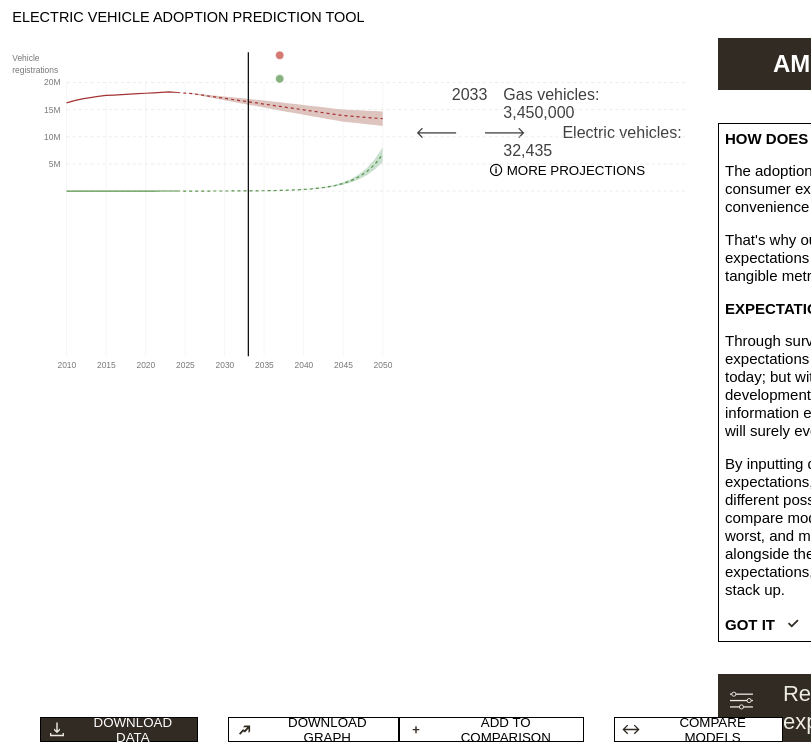
D3 v7 page, settled after 360 driven frames (6 s of simulated time); the page loaded 1 data file(s).


// ── src/script.js
document.addEventListener("DOMContentLoaded", () => {
  const yearPicker = document.getElementById("year-picker");
  const startYear = 2025;
  const endYear = 2050;
  
  for (let year = startYear; year <= endYear; year++) {
    const option = document.createElement("option");
    option.value = year;
    option.textContent = year;
    yearPicker.appendChild(option);
  }
});

function openSidebar() {
  document.getElementById("mySidebar").style.width = "24%";
}

function closeSidebar() {
  document.getElementById("mySidebar").style.width = "0px";
}

var infoShowing = true;

function hideInfo() {
  document.getElementById("text-box").style.display = "none";
  document.getElementById("question-circle").style.display = "flex";
  infoShowing = false;
}

function showInfo(event) {
  event.stopPropagation()
  document.getElementById("text-box").style.display = "block";
  document.getElementById("question-circle").style.display = "none";
  infoShowing = true;
}

function adjustExpectations() {
  document.querySelector("main").style.gridColumn = "1 / 6";
  document.getElementById("text-box");
  document.querySelector(".open-expectations").style.display = "none";
  document.getElementById("chart-container").style.display = "none";
  document.getElementById("chart-buttons").style.display = "none";
  document.getElementById("quiz-container").style.display = "flex";
  document.getElementById("text-box").style.display = "none";
  document.getElementById("question-circle").style.display = "flex";
  showQuestion();
  updateNavigationButtons();
  updateProgressBar();
}

function returnToDashboard() {
  document.querySelector("main").style.gridColumn = "1";
  document.getElementById("text-box");
  document.querySelector(".open-expectations").style.display = "flex";
  document.getElementById("chart-container").style.display = "block";
  document.getElementById("chart-buttons").style.display = "flex";
  document.getElementById("quiz-container").style.display = "none";
  if (infoShowing) {
    document.getElementById("text-box").style.display = "block";
    document.getElementById("question-circle").style.display = "none";
  }
}

const questions = [
  {
      question: "When do you think the average price of electric vehicles will equal that of gas vehicles?",
      options: ["By 2025", "By 2030", "By 2035", "By 2040"],
      correct: "By 2035",
      frequency: [.07, .19, .32, .42],
      feedbackColumn1: "The plurality of consumers surveyed think the prices will converge in 2040. This perception is based on donec urna est, semper quis, auctor eget, ultrices in, purus. Etiam rutrum. Aliquam blandit dui a libero. Praesent tortor tortor, bibendum vehicula, accumsan sed, adipiscing a, pede. ",
      feedbackColumn2: "<br>Our indicators point to 2035 as the likelier intersection. Nullam et tortor. Suspendisse tempor leo quis nunc fringilla volutpat. Donec rutrum ullamcorper lorem. Nunc tincidunt sagittis augue. Quisque lacinia. Phasellus sollicitudin."
  },
  {
      question: "How do you think automakers will continue to develop new EV body styles/trims/segments?",
      options: ["They won't", "Slowly", "Rapidly"],
      correct: "Rapidly",
      frequency: [.28, .32, .42],
      feedbackColumn1: "The plurality of consumers surveyed think the prices will converge in 2040. This perception is based on donec urna est, semper quis, auctor eget, ultrices in, purus. Etiam rutrum. Aliquam blandit dui a libero. Praesent tortor tortor, bibendum vehicula, accumsan sed, adipiscing a, pede. ",
      feedbackColumn2: "<br>Our indicators point to 2035 as the likelier intersection. Nullam et tortor. Suspendisse tempor leo quis nunc fringilla volutpat. Donec rutrum ullamcorper lorem. Nunc tincidunt sagittis augue. Quisque lacinia. Phasellus sollicitudin."
  },
  {
      question: "What driving range do you think the average EV will achieve by 2030?",
      options: ["300 miles", "600 miles", "1000 miles"],
      correct: "600 miles",
      frequency: [.28, .32, .42],
      feedbackColumn1: "The plurality of consumers surveyed think the prices will converge in 2040. This perception is based on donec urna est, semper quis, auctor eget, ultrices in, purus. Etiam rutrum. Aliquam blandit dui a libero. Praesent tortor tortor, bibendum vehicula, accumsan sed, adipiscing a, pede. ",
      feedbackColumn2: "<br>Our indicators point to 2035 as the likelier intersection. Nullam et tortor. Suspendisse tempor leo quis nunc fringilla volutpat. Donec rutrum ullamcorper lorem. Nunc tincidunt sagittis augue. Quisque lacinia. Phasellus sollicitudin."
  },
  {
      question: "When do you think EV charging stations will be abundant and accessible as gas stations?",
      options: ["Never", "By 2035", "By 2050"],
      correct: "By 2035",
      frequency: [.28, .32, .42],
      feedbackColumn1: "The plurality of consumers surveyed think the prices will converge in 2040. This perception is based on donec urna est, semper quis, auctor eget, ultrices in, purus. Etiam rutrum. Aliquam blandit dui a libero. Praesent tortor tortor, bibendum vehicula, accumsan sed, adipiscing a, pede. ",
      feedbackColumn2: "<br>Our indicators point to 2035 as the likelier intersection. Nullam et tortor. Suspendisse tempor leo quis nunc fringilla volutpat. Donec rutrum ullamcorper lorem. Nunc tincidunt sagittis augue. Quisque lacinia. Phasellus sollicitudin."
  },
  {
      question: "When do you think the price of gas will reach double its 2023 price?",
      options: ["Never", "By 2030", "By 2035", "By 2040"],
      correct: "By 2035",
      frequency: [.07, .19, .32, .42],
      feedbackColumn1: "The plurality of consumers surveyed think the prices will converge in 2040. This perception is based on donec urna est, semper quis, auctor eget, ultrices in, purus. Etiam rutrum. Aliquam blandit dui a libero. Praesent tortor tortor, bibendum vehicula, accumsan sed, adipiscing a, pede. ",
      feedbackColumn2: "<br>Our indicators point to 2035 as the likelier intersection. Nullam et tortor. Suspendisse tempor leo quis nunc fringilla volutpat. Donec rutrum ullamcorper lorem. Nunc tincidunt sagittis augue. Quisque lacinia. Phasellus sollicitudin."
  },
  {
      question: "Do you think that the sale of new gas vehicles will ever be banned? If so, when?",
      options: ["Never", "By 2035", "By 2040", "By 2045"],
      correct: "By 2045",
      frequency: [.07, .19, .32, .42],
      feedbackColumn1: "The plurality of consumers surveyed think the prices will converge in 2040. This perception is based on donec urna est, semper quis, auctor eget, ultrices in, purus. Etiam rutrum. Aliquam blandit dui a libero. Praesent tortor tortor, bibendum vehicula, accumsan sed, adipiscing a, pede. ",
      feedbackColumn2: "<br>Our indicators point to 2035 as the likelier intersection. Nullam et tortor. Suspendisse tempor leo quis nunc fringilla volutpat. Donec rutrum ullamcorper lorem. Nunc tincidunt sagittis augue. Quisque lacinia. Phasellus sollicitudin."
  }
];

let currentQuestionIndex = 0;
const userAnswers = [];

function showQuestion() {
  const questionContainer = document.getElementById("question-container");
  const feedbackContainer = document.getElementById("feedback-container");

  const currentQuestion = questions[currentQuestionIndex];
  questionContainer.innerHTML = `
    <h2>${currentQuestion.question}</h2>
    <div class="answer-buttons">
        ${currentQuestion.options.map((option, index) => `
            <button class="answer-button before-answer" onclick="selectAnswer(&quot;${option}&quot;)">${option}</button>
        `).join('')}
    </div>
  `;

  feedbackContainer.innerHTML = '[You\'ll get some more information once you select an answer.]';
}

function selectAnswer(answer) {
  userAnswers[currentQuestionIndex] = answer;
  showFeedback();
  updateNavigationButtons();
  updateProgressBar();
  updateSelectedAnswer();
  applyGradients();
  addDashedLines();
}

function updateSelectedAnswer() {
  const buttons = document.querySelectorAll('.answer-button');
  const currentQuestion = questions[currentQuestionIndex];

  buttons.forEach(button => {
      button.classList.remove('selected', 'predicted', 'before-answer');
      if (userAnswers[currentQuestionIndex] === button.textContent) {
          button.classList.add('selected');
      }
      if (currentQuestion.correct === button.textContent) {
          button.classList.add('predicted');
      }
  });
}

function showFeedback() {
  const feedbackContainer = document.getElementById("feedback-container");
  const currentQuestion = questions[currentQuestionIndex];
  feedbackContainer.innerHTML = currentQuestion.feedbackColumn1 + currentQuestion.feedbackColumn2;
}

function updateNavigationButtons() {
  document.getElementById("back-button").disabled = currentQuestionIndex === 0;
  document.getElementById("next-button").disabled = !userAnswers[currentQuestionIndex];
  if (currentQuestionIndex === questions.length - 1) {
    document.getElementById("next-button").innerText = "FINISH ✓"
  } else {
    document.getElementById("next-button").innerText = "NEXT 🡒"
  }
}

function nextQuestion() {
  if (currentQuestionIndex < questions.length - 1) {
      currentQuestionIndex++;
      showQuestion();
      updateNavigationButtons();
      updateProgressBar();
  }
}

function prevQuestion() {
  if (currentQuestionIndex > 0) {
      currentQuestionIndex--;
      showQuestion();
      updateNavigationButtons();
      updateProgressBar();
  }
}

function updateProgressBar() {
  const progressBar = document.getElementById("progress-bar");
  const progressSteps = document.querySelectorAll(".step .circle");
  const progressLabels = document.querySelectorAll(".step .label");
  const progressFill = document.querySelectorAll(".step .inner-circle");
  const filledSteps = userAnswers.length;

  progressBar.style.width = `${(currentQuestionIndex / (questions.length - 1)) * 98}%`;

  progressSteps.forEach((step, index) => {
      if (currentQuestionIndex == index || index <= filledSteps - 1) {
        step.classList.add("current");
      }
      else {
          step.classList.remove("current");
      }
  });
  
  progressLabels.forEach((step, index) => {
      if (currentQuestionIndex == index && currentQuestionIndex > userAnswers.length - 1) {
        step.classList.add("current");
      }
      else {
          step.classList.remove("current");
      }
  });
  
  progressFill.forEach((step, index) => {
      if (index <= filledSteps - 1) {
          step.classList.add("filled");
      } else {
          step.classList.remove("filled");
      }
  });
}

function applyGradients() {
  const buttons = document.querySelectorAll('.answer-button');
  buttons.forEach((button, index) => {
    button.style.backgroundImage = calculateGradient(index);
  });
}

function calculateGradient(index) {
  return (
    "linear-gradient(0deg,#b0e9c8,#b0e9c8 " +
    (questions[currentQuestionIndex].frequency[index] * 200 - 0.01).toFixed(2) +
    "%,white " +
    (questions[currentQuestionIndex].frequency[index] * 200).toFixed(0) +
    "%,white)"
  );
}

function addDashedLines() {
  const questionContainer = document.getElementById("question-container");
  let dashedLines = document.querySelector('.dashed-lines');

  if (!dashedLines) {
      dashedLines = document.createElement('div');
      dashedLines.className = 'dashed-lines';
      dashedLines.innerHTML = `
          <div class="dashed-line">
              <span class="dashed-line-label">40%</span>
          </div>
          <div class="dashed-line">
              <span class="dashed-line-label">20%</span>
          </div>
      `;
      questionContainer.insertBefore(dashedLines, questionContainer.querySelector('.answer-buttons'));
  }
}

const colors = {
  red: "#a43333",
  red_ci: "#dec4bf",
  green: "#559247",
  green_ci: "#c9e0ce",
  accent1: "#603dbd",
  accent1_ci: "#d3d1e9",
  accent2: "#aa3d8b",
  accent2_ci: "#e0c9e2",
  accent3: "#4b779c",
  accent3_ci: "#c6dbe1",
  accent4: "#5d68bb",
  accent4_ci: "#c9d1e5"
};

let single_model = true;

var chart = document.getElementById("chart-container");
var aspect = chart.clientWidth / chart.clientHeight;
var container = chart.parentElement;

window.addEventListener("resize", function () {
  var targetWidth = container.clientWidth;
  chart.setAttribute("width", targetWidth);
  chart.setAttribute("height", Math.round(targetWidth / aspect));
});

// Set dimensions and margins for the chart
const margin = { top: 140, right: 40, bottom: 6, left: 160 };
const width = 1200 - margin.left - margin.right;
const height = 600 - margin.top - margin.bottom;
const realWidth = chart.clientWidth - margin.left - margin.right;
const realHeight = chart.clientHeight - margin.top - margin.bottom;

// Trigger the resize event initially
window.dispatchEvent(new Event("resize"));

// Create the SVG element and append it to the chart container
var svg = d3.select("#chart-container")
.append("svg")
  // .attr("width", "1200")
  // .attr("height", "600")
  // .attr("width", width + margin.left + margin.right)
  // .attr("height", height + margin.top + margin.bottom)
  .attr("viewBox", "0 0 1200 650")
  .attr("class", "chart")
  .append("g")
  .attr("transform", `translate(${margin.left},${margin.top})`);
  
// Set up the x and y scales
const x = d3.scaleTime()
  .range([0, chart.clientWidth - margin.left - margin.right]);

const y = d3.scaleLinear()
  .range([chart.clientHeight - margin.top - margin.bottom - 70, 0]);

    // Create tooltip div
const tooltip = d3.select("#chart-container")
  .append("div")
  .attr("class", "tooltip");

// Load and process the data
d3.csv("src/vehicle registration.csv").then(data => {
  // Parse the date and convert the registrations to a number
  const parseDate = d3.timeParse("%Y");
  data.forEach(d => {
    d.date = parseDate(d.date);
    d.registrations = +d.registrations;
    d.low = +d.low;
    d.high = +d.high;
    d.ev_registrations = +d.ev_registrations;
    d.ev_low = +d.ev_low;
    d.ev_high = +d.ev_high;
    d.most_likely = +d.most_likely;
    d.ml_low = +d.ml_low;
    d.ml_high = +d.ml_high;
    d.best_case = +d.best_case;
    d.bc_low = +d.bc_low;
    d.bc_high = +d.bc_high;
    d.worst_case = +d.worst_case;
    d.wc_low = +d.wc_low;
    d.wc_high = +d.wc_high;
    d.model_1 = +d.model_1;
    d.m1_low = +d.m1_low;
    d.m1_high = +d.m1_high;
    d.model_2 = +d.model_2;
    d.m2_low = +d.m2_low;
    d.m2_high = +d.m2_high;
  });

  // Set the domains for the x and y scales
  x.domain(d3.extent(data, d => d.date));
  y.domain([0, 20000000]);

  // Add the x-axis
  svg.append("g")
    .attr("transform", `translate(0,${height})`)
    .style("font-size", "14px")
    .call(d3.axisBottom(x)
      .tickValues(x.ticks(d3.timeYear.every(5))) // Display ticks every 5 years
      .tickFormat(d3.timeFormat("%Y"))) // Format the tick labels to show Year
    .call(g => g.select(".domain").remove()) // Remove the x-axis line
    .selectAll(".tick line") // Select all tick lines
    .style("stroke-opacity", 0)
  svg.selectAll(".tick text")
    .attr("fill", "#777");

  // Add vertical gridlines
  svg.selectAll("xGrid")
    .data(x.ticks())
    .join("line")
    .attr("x1", d => x(d))
    .attr("x2", d => x(d))
    .attr("y1", 0)
    .attr("y2", height)
    .attr("stroke", "#e0e0e0")
    .attr("stroke-width", .5);

  // Add the y-axis
  svg.append("g")
    .style("font-size", "14px")
    .call(d3.axisLeft(y)
      .ticks(20000000 / 5000000)
      .tickFormat(d => {
        if (isNaN(d)) return "";
        return `${(d / 1000000).toFixed(0)}M`;
      })
      .tickSize(0)
      .tickPadding(10))
    .call(g => g.select(".domain").remove()) // Remove the y-axis line
    .selectAll(".tick text")
    .style("fill", "#777") // Make the font color grayer
    .style("visibility", (d, i, nodes) => {
      if (i === 0) {
        return "hidden"; // Hide the first tick label
      } else {
        return "visible"; // Show the remaining tick labels
      }
    });

  // Add y-axis label
  svg.append("text")
    .attr("y", -50)
    .attr("x", -90)
    .attr("dy", "1em")
    .style("font-size", "14px")
    .style("fill", "#777")
    .style("font-family", "sans-serif")
    .text("Vehicle");
  svg.append("text")
    .attr("y", -50)
    .attr("x", -90)
    .attr("dy", "2.5em")
    .style("font-size", "14px")
    .style("fill", "#777")
    .style("font-family", "sans-serif")
    .text("registrations");

  // Add horizontal gridlines
  svg.selectAll("yGrid")
    .data(y.ticks(20000000 / 5000000))
    .join("line")
    .attr("x1", 0)
    .attr("x2", width+30)
    .attr("y1", d => y(d))
    .attr("y2", d => y(d))
    .attr("stroke", "#e0e0e0")
    .attr("stroke-dasharray", "5,5")

  // Function to update the chart based on the value of single_model
  function updateChart() {
    // Clear previous elements
    svg.selectAll(".line").remove();
    svg.selectAll(".ci").remove();

    if (single_model) {
      // Add lines and confidence intervals for single model
      addLineWithConfidenceInterval(svg, data, "registrations", "high", "low", colors.red, colors.red_ci);
      addLineWithConfidenceInterval(svg, data, "ev_registrations", "ev_high", "ev_low", colors.green, colors.green_ci);
      d3.select('.add-comparison').style("display", "flex")
      d3.select('.more').style("display", "block")

      // Config for circles and tooltip fields
      const circleConfigs = [
        { radius: 7, color: "#c34339", cy: -45, cxOffset: 52 },
        { radius: 7, color: "#559247", cy: -6, cxOffset: 52 },
      ];

      const tooltipFields = [
        { label: "&emsp;Gas vehicles", value: "registrations" },
        { label: "🡐 &emsp; 🡒 &emsp;&emsp;Electric vehicles", value: "ev_registrations" },
      ];

      // Add draggable elements
      addDraggableElements(data, circleConfigs, tooltipFields);
    } else {
      // Add lines and confidence intervals for multiple models
      addLineWithConfidenceInterval(svg, data, "best_case", "bc_high", "bc_low", colors.green, colors.green_ci);
      addLineWithConfidenceInterval(svg, data, "most_likely", "ml_high", "ml_low", colors.accent3, colors.accent3_ci);
      addLineWithConfidenceInterval(svg, data, "worst_case", "wc_high", "wc_low", colors.accent4, colors.accent4_ci);
      addLineWithConfidenceInterval(svg, data, "model_1", "m1_high", "m1_low", colors.accent1, colors.accent1_ci);
      addLineWithConfidenceInterval(svg, data, "model_2", "m2_high", "m2_low", colors.accent2, colors.accent2_ci);
      d3.select('.add-comparison').style("display", "none")
      d3.select('.more').style("display", "none")

      // Config for circles and tooltip fields
      const circleConfigs = [
        { radius: 7, color: colors.green, cy: -45, cxOffset: 52 },
        { radius: 7, color: colors.accent3, cy: -6, cxOffset: 52 },
        { radius: 7, color: colors.accent4, cy: 33, cxOffset: 52 },
        { radius: 7, color: colors.accent1, cy: 72, cxOffset: 52 },
        { radius: 7, color: colors.accent2, cy: 111, cxOffset: 52 },
      ];

      const tooltipFields = [
        { label: "&emsp;Best Case", value: "best_case" },
        { label: "🡐 &emsp; 🡒 &emsp;&emsp;Most likely", value: "most_likely" },
        { label: "&emsp;&emsp;&emsp;&emsp;&emsp;&ensp;Worst case", value: "worst_case" },
        { label: "&emsp;&emsp;&emsp;&emsp;&emsp;&ensp;Your model 1", value: "model_1" },
        { label: "&emsp;&emsp;&emsp;&emsp;&emsp;&ensp;Your model 2", value: "model_2" },
      ];

      // Add draggable elements
      addDraggableElements(data, circleConfigs, tooltipFields);
    }
    d3.select('.change-model').text(single_model ? '🡘 COMPARE MODELS' : '🡘 SINGLE MODEL')
  }
  
  // Function to add lines and confidence intervals to the chart
  function addLineWithConfidenceInterval(svg, data, yField, yHighField, yLowField, lineColor, ciColor) {
    const line = d3.line()
      .x(d => x(d.date))
      .y(d => y(d[yField]));

    const ci = d3.area()
      .x(d => x(d.date))
      .y0(d => y(d[yHighField]))
      .y1(d => y(d[yLowField]));

    // Show confidence interval
    svg.append("path")
      .datum(data)
      .attr("class", "ci")
      .attr("fill", ciColor)
      .attr("stroke", "none")
      .attr("d", ci);

    // Add the line path in two parts: solid & dashed
    svg.append("path")
      .datum(data.slice(0, 15))
      .attr("class", "line")
      .attr("fill", "none")
      .attr("stroke", lineColor)
      .attr("stroke-width", 2)
      .attr("d", line);

    svg.append("path")
      .datum(data.slice(14))
      .attr("class", "line")
      .attr("fill", "none")
      .attr("stroke", lineColor)
      .attr("stroke-width", 2)
      .attr("stroke-dasharray", ("5,5"))
      .attr("d", line);
  }

  d3.select("#chart-container").append('button')
          .text('🛈 MORE PROJECTIONS')
          .attr("class", "more")
          .style("display", "none")
          .style("background", "none")
          .style("border", "none")
          .style("position", "absolute")
          .style("top", "200px")
          .style("left", "790px")
          .style("z-index", "3")
          .on('click', () => { openSidebar() });
    
  // Initial chart update
  updateChart();

  // Function to add draggable elements and tooltip
  function addDraggableElements(data, circleConfigs, tooltipFields) {
    // Remove existing elements
    svg.selectAll("#draggable").remove();
    tooltip.style("display", "none");
    
    const initial_xPos = x(new Date("2033-01-01T05:00:00.000Z"))

    const verticalLine = svg.append("line")
      .attr("id", "draggable")
      .attr("y1", -50)
      .attr("y2", height)
      .attr("x1", initial_xPos)
      .attr("x2", initial_xPos)
      .attr("stroke", "black")
      .style("stroke-width", 2)
      .style("pointer-events", "none");

    const circles = circleConfigs.map(config => svg.append("circle")
      .attr("id", "draggable")
      .attr("r", config.radius)
      .attr("fill", config.color)
      .attr("cy", config.cy)
      .attr("cx", initial_xPos + config.cxOffset)
      .style("stroke", "white")
      .attr("opacity", .70)
      .style("pointer-events", "none"));

    const listeningRect = svg.append("rect")
      .attr("id", "draggable")
      .attr("width", width)
      .attr("height", height);

    const drag = d3.drag()
      .on("drag", function(event) {
        const [xCoord] = d3.pointer(event, this);
        const bisectDate = d3.bisector(d => d.date).left;
        const x0 = x.invert(xCoord);
        const i = bisectDate(data, x0, 1);
        const d0 = data[i - 1];
        const d1 = data[i];
        const d = x0 - d0.date > d1.date - x0 ? d1 : d0;
        const xPos = x(d.date);

        // Update the line position
        verticalLine.attr("x1", xPos).attr("x2", xPos);

        // Update the circles position
        circles.forEach((circle, index) => {
          circle.attr("cx", xPos + circleConfigs[index].cxOffset);
        });

        d3.select(".more").style("left", xPos * 1.0234 + 205 + "px");

        tooltip.style("left", `${xPos * 1.0232 + 127}px`)
          .style("top", "78px")
          .style("display", "block")
          .html(
            `&emsp;&emsp;&nbsp;${d.date.getFullYear()}` +
            tooltipFields.map(field => (
              `${field.label}: <br>
              &emsp;&emsp;&emsp;&emsp;&emsp;&ensp;${d[field.value] !== undefined ? d[field.value].toLocaleString(0) : 'N/A'}<br>`
            )).join('')
          );
      });

    listeningRect.call(drag);
  
    // Initialize tooltip values for year 2033
    d3.select(".more").style("left", initial_xPos * 1.0234 + 205 + "px").style("top", "162px");

    initial_d = {
      "date": "2033-01-01T06:00:00.000Z",
      "registrations": 3450000,
      "low": 3312000,
      "high": 3588000,
      "ev_registrations": 32435,
      "ev_low": 31137,
      "ev_high": 33732,
      "most_likely": 32435,
      "ml_low": 31137,
      "ml_high": 33732,
      "best_case": 92788,
      "bc_low": 90282,
      "bc_high": 95293,
      "worst_case": 46624,
      "wc_low": 45365,
      "wc_high": 47882,
      "model_1": 75968,
      "m1_low": 73916,
      "m1_high": 78019,
      "model_2": 66044,
      "m2_low": 64260,
      "m2_high": 67827
    }

    tooltip.style("left", `${initial_xPos * 1.0232 + 127}px`)
      .style("top", "78px")
      .style("display", "block")
      .html(
        `&emsp;&emsp;&nbsp;2033` +
        tooltipFields.map(field => (
          `${field.label}: <br>
          &emsp;&emsp;&emsp;&emsp;&emsp;&ensp;${initial_d[field.value] !== undefined ? initial_d[field.value].toLocaleString(0) : 'N/A'}<br>`
        )).join('')
      );
  }

  // Add the chart title
  svg.append("text")
    .attr("class", "chart-title")
    .attr("x", margin.left - 250)
    .attr("y",  - 100)
    .style("font-size", "24px")
    .style("font-family", "sans-serif")
    .text("ELECTRIC VEHICLE ADOPTION PREDICTION TOOL");

  const svgDownload = `
  <svg width="20" height="20" viewBox="0 0 20 20" fill="none" xmlns="http://www.w3.org/2000/svg">
    <path d="M3 12.9762H4.35V14.8512H15.6V12.9762H16.95V16.3512H3V12.9762Z" fill="#EDECE3"/>
    <path d="M9.88 13L7.03 10.15V8.5H7.18L9.205 10.525H9.28V2.5H10.705V10.525H10.78L12.805 8.5H12.955V10.15L10.105 13H9.88Z" fill="#EDECE3"/>
  </svg>
  `;
  const svgGraph = `
  <svg width="20" height="20" viewBox="0 0 20 20" fill="none" xmlns="http://www.w3.org/2000/svg">
    <path d="M5.32096 14.8333L8.27237 11.5417L10.0156 12.392L13.4025 8.76942L13.5041 8.87437V12.7768L13.6057 12.8824L15.1299 11.3002V5.71056L14.9267 5.5H9.54115L8.01699 7.18719L8.11856 7.2928H11.9799L12.0815 7.39842L9.65834 9.93929L7.95237 9.18921L4 13.4623L5.32096 14.8333Z" fill="#322B24"/>
  </svg>
  `;
  const svgAdd = `
  <svg width="20" height="20" viewBox="0 0 20 20" fill="none" xmlns="http://www.w3.org/2000/svg">
    <path d="M9.28809 13.175V10.325H6.66309V8.975H9.28809V6.125H10.7131V8.975H13.3381V10.325H10.7131V13.175H9.28809Z" fill="#322B24"/>
  </svg>
  `;
  const svgCompare = `
  <svg width="20" height="20" viewBox="0 0 20 20" fill="none" xmlns="http://www.w3.org/2000/svg">
    <g clip-path="url(#clip0_2737_942)">
    <path d="M6.26665 14.3192L1.42467 9.47727L6.26665 4.6353L7.22545 5.58345L4.0241 8.7848H15.9772L12.7759 5.58345L13.7347 4.6353L18.5767 9.47727L13.7347 14.3192L12.7759 13.3604L15.9772 10.1697H4.0241L7.22545 13.3604L6.26665 14.3192Z" fill="#322B24"/>
    </g>
    <defs>
    <clipPath id="clip0_2737_942">
    <rect width="20" height="20" fill="white"/>
    </clipPath>
    </defs>
  </svg>
  `;
  // Button for downloading data
  d3.select('#left-buttons').append('button')
  .html(`${svgDownload} Download Data`)
  .attr("class", "styled-button dark")
  .style("margin-left", "70px")
  .attr("x", 90)
  .on('click', function() {
    // Convert data to CSV format
    const csvRows = [];
    const headers = Object.keys(data[0]);
    csvRows.push(headers.join(','));

    for (const row of data) {
      const values = headers.map(header => row[header]);
      csvRows.push(values.join(','));
    }

    const csvString = csvRows.join('\n');
    const blob = new Blob([csvString], { type: 'text/csv;charset=utf-8;' });
    const url = URL.createObjectURL(blob);
    const link = document.createElement('a');
    link.setAttribute('href', url);
    link.setAttribute('download', 'data.csv');
    link.style.visibility = 'hidden';
    document.body.appendChild(link);
    link.click();
    document.body.removeChild(link);
  });

  // Button for downloading the image
  d3.select('#left-buttons').append('button')
    .html(`${svgGraph} Download Graph`)
    .attr("class", "styled-button")
    .style("margin-left", "30px")
    .on('click', function() {
      // Temporarily remove the tooltip and listening rectangle
      // var tooltip = d3.select('#tooltip').style("display", "none");
      // document.getElementById("tooltip").style.display = "1";
      // document.getElementById("draggable").style.opacity = "1";

      // tooltip.attr("display", "none")
      // listeningRect.attr("display", "none")

      // Serialize the SVG and create a Blob
      const serializer = new XMLSerializer();
      const xmlString = serializer.serializeToString(d3.select('.chart').node());
      const blob = new Blob([xmlString], { type: 'image/svg+xml;charset=utf-8;' });
      const url = URL.createObjectURL(blob);
      const link = document.createElement('a');
      link.setAttribute('href', url);
      link.setAttribute('download', 'chart.svg');
      link.style.visibility = 'hidden';
      document.body.appendChild(link);
      link.click();
      document.body.removeChild(link);

      // tooltip.style("display", "block")
      // listeningRect.style("display", "block")

      // // Re-add the tooltip and listening rectangle
      // d3.select('#chart-container').append(() => tooltip.node());
      // d3.select('#chart-container').append(() => listeningRect.node());
    });

    // Button for downloading the image
    d3.select('#right-buttons').append('button')
      .html(`${svgAdd} Add to Comparison`)
      .attr("class", "add-comparison styled-button")
      .style("margin-right", "30px")
      .on('click', () => {
        single_model = !single_model;
        updateChart();
      });

  // Button for downloading the image
  d3.select('#right-buttons').append('button')
    .html(single_model ? `${svgCompare} COMPARE MODELS` : `${svgCompare} SINGLE MODEL`)
    .attr("class", "change-model styled-button")
    .style("margin-right", "65px")
    .on('click', () => {
      single_model = !single_model;
      updateChart();
    });

  // Event listener for the button
  d3.select("#toggle-button").on("click", () => {
    single_model = !single_model;
    updateChart();
  });
});


### data: src/vehicle registration.csv
?date, registrations, low, high, ev_registrations, ev_low, ev_high, most_likely, ml_low, ml_high, best_case, bc_low, bc_high, worst_case, wc_low, wc_high, model_1, m1_low, m1_high, model_2, m2_low, m2_high
2010, 16234232, 0, 0, 0, 0, 0, 0, 0, 0, , , , , , , , , , , , 
2011, 16656232, 0, 0, 0, 0, 0, 0, 0, 0, , , , , , , , , , , , 
2012, 16978232, 0, 0, 0, 0, 0, 0, 0, 0, , , , , , , , , , , , 
2013, 17200232, 0, 0, 172, 0, 0, 172, 0, 0, , , , , , , , , , , , 
2014, 17422232, 0, 0, 254, 0, 0, 254, 0, 0, , , , , , , , , , , , 
2015, 17604232, 0, 0, 357, 0, 0, 357, 0, 0, , , , , , , , , , , , 
2016, 17686232, 0, 0, 505, 0, 0, 505, 0, 0, , , , , , , , , , , , 
2017, 17768232, 0, 0, 735, 0, 0, 735, 0, 0, , , , , , , , , , , , 
2018, 17850232, 0, 0, 1286, 0, 0, 1286, 0, 0, , , , , , , , , , , , 
2019, 17932232, 0, 0, 1992, 0, 0, 1992, 0, 0, , , , , , , , , , , , 
2020, 18014232, 0, 0, 2940, 0, 0, 2940, 0, 0, , , , , , , , , , , , 
2021, 18096232, 0, 0, 4719, 0, 0, 4719, 0, 0, , , , , , , , , , , , 
2022, 18178232, 0, 0, 7773, 0, 0, 7773, 0, 0, , , , , , , , , , , , 
2023, 18260232, 0, 0, 11713, 0, 0, 11713, 0, 0, , , , , , , , , , , , 
2024, 18148232, 0, 0, 11787, 0, 0, 11787, 11527, 12046, 6235, 6235, 6235, 4270, 4270, 4270, 5586, 5586, 5586, 5172, 5172, 5172
2025, 18036232, 18036232, 18036232, 2637, 2637, 2637, 2637, 2573, 2700, 8417, 8391, 8442, 5570, 5553, 5586, 7465, 7442, 7487, 6864, 6843, 6884
2026, 17924232, 17852535, 17995928, 3608, 3579, 3636, 3608, 3514, 3702, 11362, 11293, 11430, 7264, 7220, 7307, 9977, 9917, 10036, 9109, 9054, 9163
2027, 17712232, 17570534, 17853929, 4938, 4858, 5017, 4938, 4800, 5076, 15337, 15198, 15475, 9474, 9388, 9559, 13334, 13213, 13454, 12089, 11980, 12197
2028, 17500232, 17290229, 17710234, 6758, 6595, 6920, 6758, 6555, 6960, 20703, 20454, 20951, 12356, 12207, 12504, 17820, 17606, 18033, 16043, 15850, 16235
2029, 17288232, 17011620, 17564843, 9248, 8952, 9543, 9248, 8952, 9544, 27947, 27527, 28366, 16115, 15873, 16356, 23815, 23457, 24172, 21291, 20971, 21610
2030, 17076232, 16734707, 17417756, 12656, 12149, 13162, 12656, 12225, 13086, 37725, 37045, 38404, 21017, 20638, 21395, 31827, 31254, 32399, 28256, 27747, 28764
2031, 16864232, 16459490, 17268973, 17319, 16487, 18150, 17319, 16696, 17943, 50923, 49853, 51992, 27410, 26834, 27985, 42534, 41640, 43427, 37499, 36711, 38286
2032, 16652232, 16185969, 17118494, 23701, 22373, 25028, 23701, 22801, 24602, 68739, 67089, 70388, 35749, 34891, 36606, 56844, 55479, 58208, 49765, 48570, 50959
2033, 16440232, 15914144, 16966319, 32435, 30359, 34510, 32435, 31137, 33732, 92788, 90282, 95293, 46624, 45365, 47882, 75968, 73916, 78019, 66044, 64260, 67827
2034, 16228232, 15644015, 16812448, 44387, 41191, 47582, 44387, 42522, 46251, 125251, 121493, 129008, 60807, 58982, 62631, 101526, 98480, 104571, 87647, 85017, 90276
2035, 16016232, 15375582, 16656881, 60742, 55882, 65601, 60742, 58070, 63415, 169071, 163491, 174650, 79305, 76687, 81922, 135683, 131205, 140160, 116317, 112478, 120155
2036, 15804232, 15108845, 16499618, 83125, 75810, 90440, 83125, 79301, 86948, 228223, 220006, 236439, 103429, 99705, 107152, 181330, 174802, 187857, 154365, 148807, 159922
2037, 15592232, 14843804, 16340659, 113755, 102834, 124675, 113755, 108294, 119215, 308069, 296054, 320083, 134893, 129632, 140153, 242335, 232883, 251786, 204859, 196869, 212848
2038, 15380232, 14580459, 16180004, 155671, 139481, 171860, 155671, 147887, 163454, 415849, 398383, 433314, 175927, 168538, 183315, 323864, 310261, 337466, 271870, 260451, 283288
2039, 15168232, 14318811, 16017652, 213033, 189173, 236892, 213033, 201955, 224110, 561338, 536077, 586598, 229445, 219119, 239770, 432820, 413343, 452296, 360800, 344564, 377036
2040, 14956232, 14058858, 15853605, 291531, 256547, 326514, 291531, 275788, 307273, 757727, 721356, 794097, 299242, 284878, 313605, 578433, 550668, 606197, 478819, 455835, 501802
2041, 14744232, 13800601, 15687862, 398954, 347887, 450020, 398954, 376613, 421295, 1022825, 970660, 1074989, 390272, 370368, 410175, 773034, 733609, 812458, 635444, 603036, 667851
2042, 14532232, 13544040, 15520423, 545961, 471710, 620211, 545961, 514295, 577626, 1380669, 1306112, 1455225, 508992, 481506, 536477, 1033104, 977316, 1088891, 843301, 797762, 888839
2043, 14320232, 13289175, 15351288, 747136, 639548, 854723, 747136, 702308, 791964, 1863709, 1757477, 1969940, 663828, 625989, 701666, 1380669, 1301970, 1459367, 1119149, 1055357, 1182940
2044, 14108232, 13036006, 15180457, 1022440, 867029, 1177850, 1022440, 959048, 1085831, 2515744, 2364799, 2666688, 865765, 813819, 917710, 1845165, 1734455, 1955874, 1485228, 1396114, 1574341
2045, 13896232, 12784533, 15007930, 1399188, 1175317, 1623058, 1399188, 1309639, 1488736, 3395899, 3181957, 3609840, 1129131, 1057995, 1200266, 2465929, 2310575, 2621282, 1971054, 1846877, 2095230
2046, 13784232, 12626356, 14942107, 1914760, 1593080, 2236439, 1914760, 1788385, 2041134, 4583985, 4281441, 4886528, 1472613, 1375420, 1569805, 3295535, 3078029, 3513040, 2615796, 2443153, 2788438
2047, 13672232, 12469075, 14875388, 2620309, 2159134, 3081483, 2620309, 2442127, 2798490, 6187732, 5760778, 6614685, 1920582, 1788061, 2053102, 4404244, 4100351, 4708136, 3471437, 3231907, 3710966
2048, 13560232, 12312690, 14807773, 3585838, 2926043, 4245632, 3585838, 3334829, 3836846, 8352565, 7751180, 8953949, 2504824, 2324476, 2685171, 5885953, 5462164, 6309741, 4606962, 4275260, 4938663
2049, 13448232, 12157201, 14739262, 4907144, 3964972, 5849315, 4907144, 4553829, 5260458, 11274784, 10429175, 12120392, 3266792, 3021782, 3511801, 7866150, 7276188, 8456111, 6113923, 5655378, 6572467
2050, 13336232, 12002608, 14669855, 6715325, 5372260, 8058390, 6715325, 6218390, 7212259, 15219366, 14032255, 16406476, 4260552, 3928228, 4592875, 10512539, 9692560, 11332517, 8113819, 7480941, 8746696